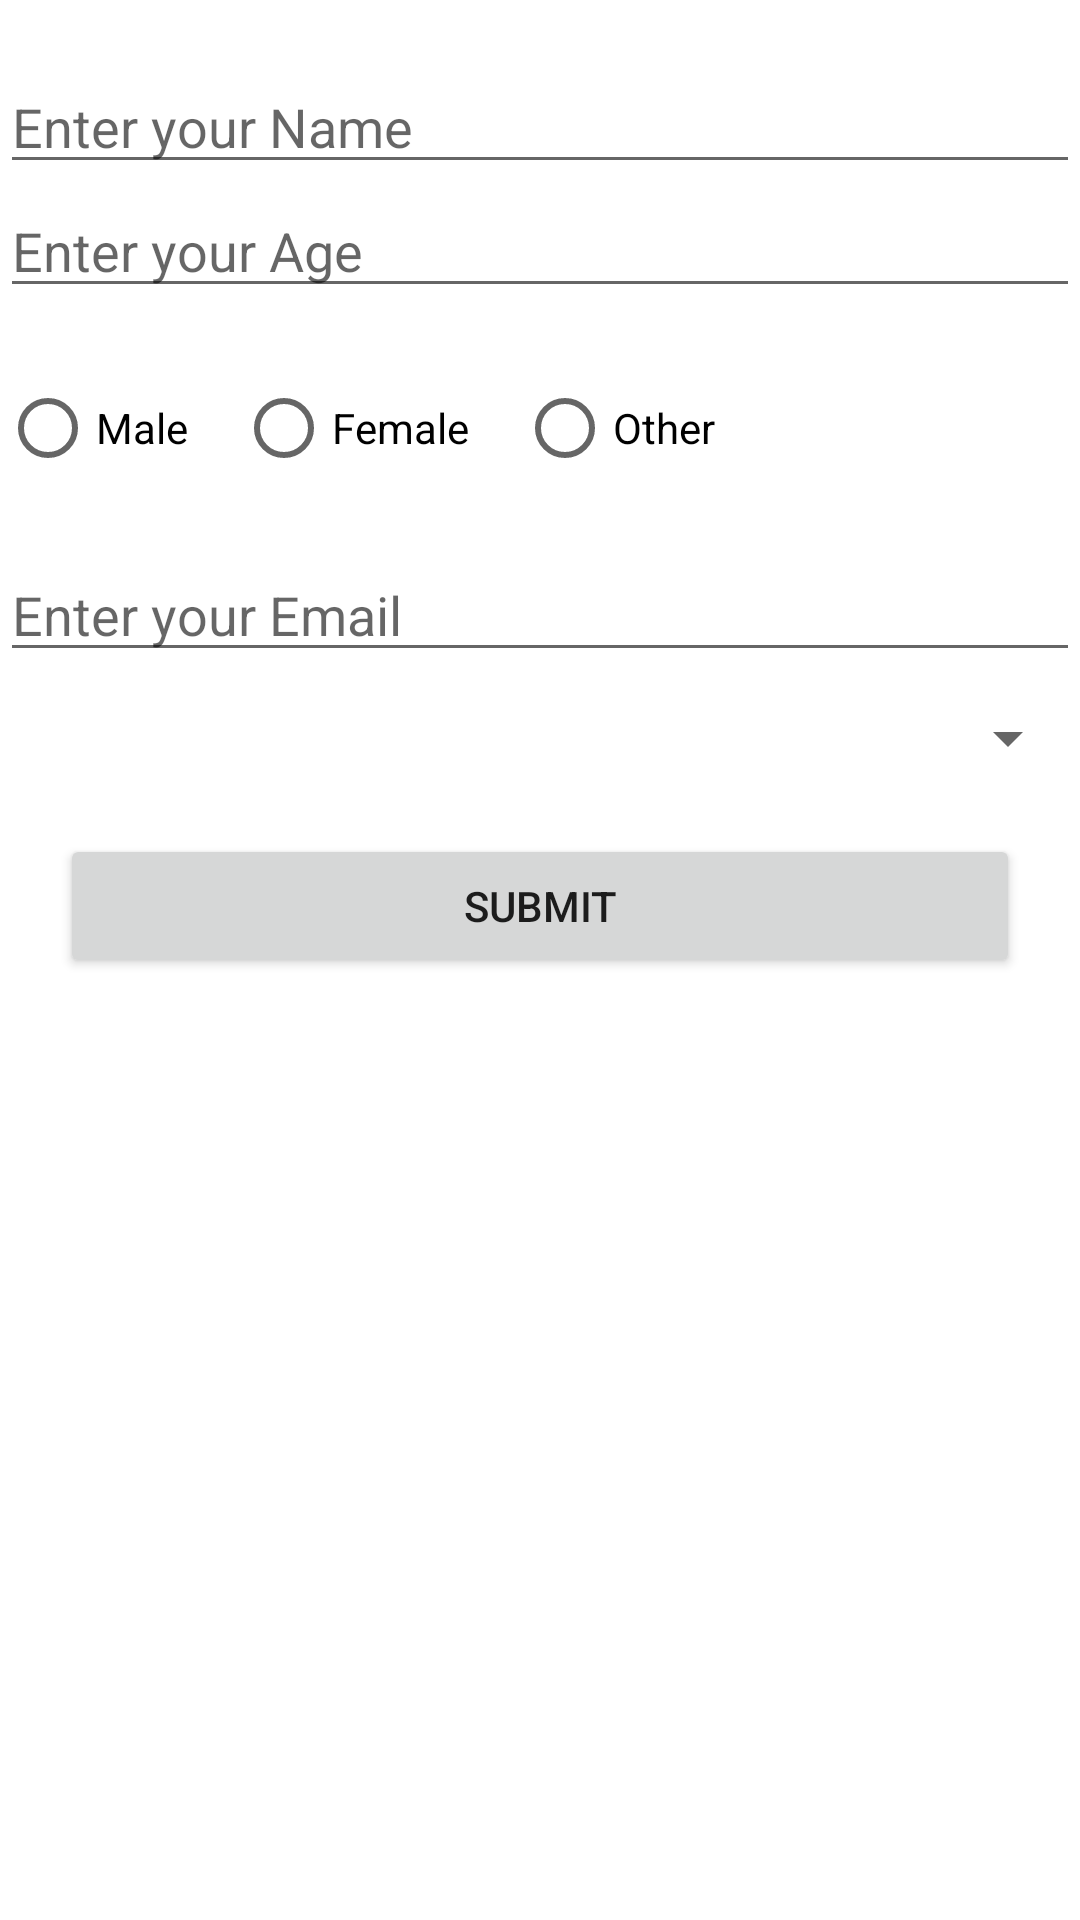

Here is an Android app screen rendered from its layout file. Give the layout XML and the strings, colors and styles it references.
<!-- AndroidManifest.xml: application theme Theme.Activity3_Adapter -->
<!-- res/layout/activity_user.xml -->
<?xml version="1.0" encoding="utf-8"?>
<LinearLayout
    xmlns:android="http://schemas.android.com/apk/res/android"
    xmlns:app="http://schemas.android.com/apk/res-auto"
    xmlns:tools="http://schemas.android.com/tools"
    android:layout_width="match_parent"
    android:layout_height="match_parent"
    android:orientation="vertical"
    android:layout_marginTop="80dp"
    tools:context=".UserAdapter"
    >

    <EditText
        android:id="@+id/name"
        android:layout_marginTop="20dp"
        android:layout_width="match_parent"
        android:layout_height="wrap_content"
        android:hint="Enter your Name"/>

    <EditText
        android:id="@+id/age"
        android:layout_width="match_parent"
        android:layout_height="wrap_content"
        android:hint="Enter your Age"/>

    <RadioGroup
        android:id="@+id/radioGroup"
        android:layout_width="match_parent"
        android:layout_height="wrap_content"
        android:orientation="horizontal"
        android:layout_marginTop="16dp"
        android:layout_marginBottom="16dp">

        <RadioButton
            android:layout_width="wrap_content"
            android:layout_height="wrap_content"
            android:text="Male"
            android:id="@+id/male"
            android:layout_marginEnd="16dp" />

        <RadioButton
            android:layout_width="wrap_content"
            android:layout_height="wrap_content"
            android:text="Female"
            android:id="@+id/female"
            android:layout_marginEnd="16dp" />

        <RadioButton
            android:layout_width="wrap_content"
            android:layout_height="wrap_content"
            android:text="Other"
            android:id="@+id/other" />
    </RadioGroup>

    <EditText
        android:id="@+id/email"
        android:layout_width="match_parent"
        android:layout_height="wrap_content"
        android:hint="Enter your Email"/>

    <Spinner
        android:id="@+id/spinner"
        android:layout_marginTop="10dp"
        android:layout_width="match_parent"
        android:layout_height="wrap_content"
        />

    <Button
        android:id="@+id/submit"
        android:layout_width="match_parent"
        android:layout_height="wrap_content"
        android:text="Submit"
        app:cornerRadius="16dp"
        android:layout_margin="20dp"
       />

    <androidx.recyclerview.widget.RecyclerView
        android:id="@+id/recyclerView"
        android:layout_width="match_parent"
        android:layout_height="match_parent">

    </androidx.recyclerview.widget.RecyclerView>



</LinearLayout>
<!-- resources referenced by this layout -->
<resources>
  <style name="Theme.Activity3_Adapter" parent="Theme.MaterialComponents.DayNight.DarkActionBar">
          
          <item name="colorPrimary">@color/purple_500</item>
          <item name="colorPrimaryVariant">@color/purple_700</item>
          <item name="colorOnPrimary">@color/white</item>
          
          <item name="colorSecondary">@color/teal_200</item>
          <item name="colorSecondaryVariant">@color/teal_700</item>
          <item name="colorOnSecondary">@color/black</item>
          
          <item name="android:statusBarColor">?attr/colorPrimaryVariant</item>
          
      </style>
  <!-- not gathered from this repository: default colours our renderer supplied (Android Studio template values) -->
  <color name="purple_500">#FF6200EE</color>
  <color name="purple_700">#FF3700B3</color>
  <color name="teal_200">#FF03DAC5</color>
  <color name="teal_700">#FF018786</color>
  <color name="black">#FF000000</color>
  <color name="white">#FFFFFFFF</color>
</resources>
